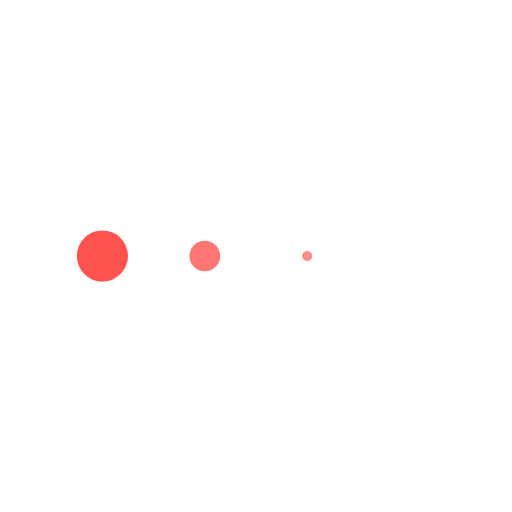
t = 0.00 s
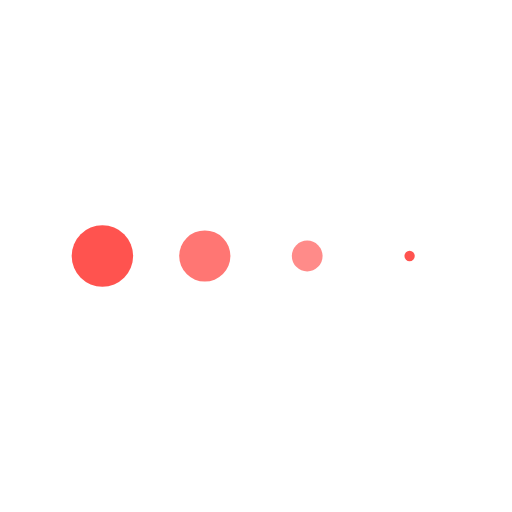
t = 0.12 s
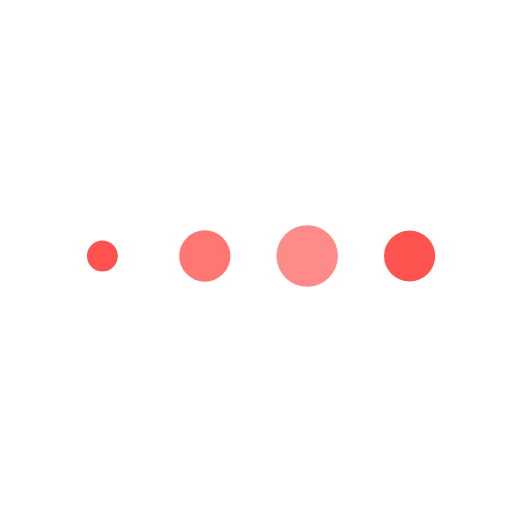
t = 0.35 s
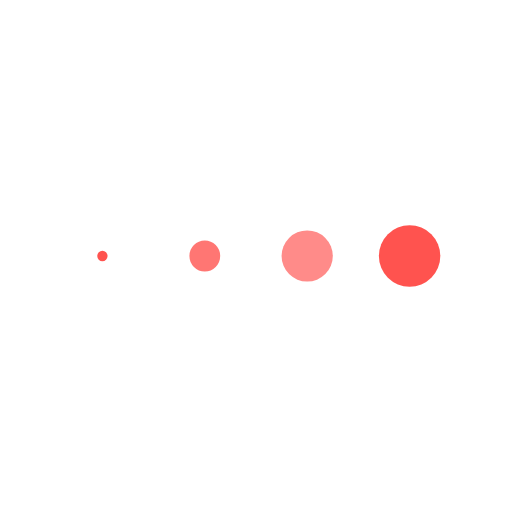
t = 0.47 s
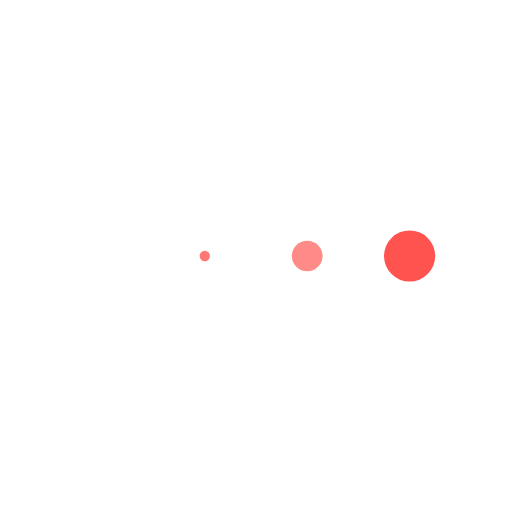
t = 0.58 s
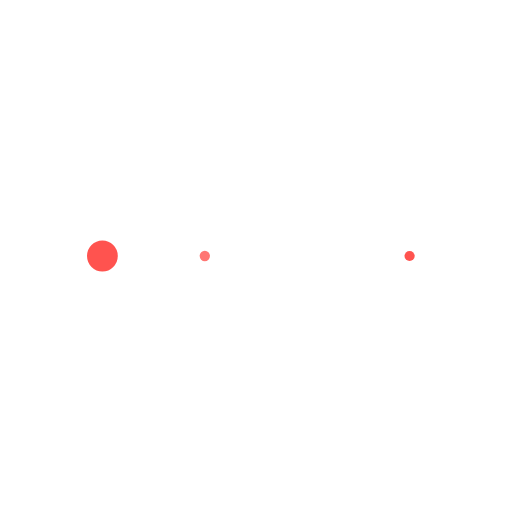
t = 0.82 s

The animated SVG that drew these frames (rendered in a browser with its animation timeline set to each time). Animation: 4 SMIL elements (animateTransform=4); one cycle of 0.94 s, repeats indefinitely.

<svg xmlns="http://www.w3.org/2000/svg" xmlns:xlink="http://www.w3.org/1999/xlink" style="" width="128px" height="128px"
    viewBox="0 0 100 100" preserveAspectRatio="">
    <g transform="translate(20 50)">
        <circle cx="0" cy="0" r="6" fill="#ff534f">
            <animateTransform attributeName="transform" type="scale" begin="-0.35046728971962615s" calcMode="spline"
                keySplines="0.3 0 0.7 1;0.3 0 0.7 1" values="0;1;0" keyTimes="0;0.5;1" dur="0.9345794392523364s"
                repeatCount="indefinite"></animateTransform>
        </circle>
    </g>
    <g transform="translate(40 50)">
        <circle cx="0" cy="0" r="6" fill="#ff7673">
            <animateTransform attributeName="transform" type="scale" begin="-0.2336448598130841s" calcMode="spline"
                keySplines="0.3 0 0.7 1;0.3 0 0.7 1" values="0;1;0" keyTimes="0;0.5;1" dur="0.9345794392523364s"
                repeatCount="indefinite"></animateTransform>
        </circle>
    </g>
    <g transform="translate(60 50)">
        <circle cx="0" cy="0" r="6" fill="#ff8b89">
            <animateTransform attributeName="transform" type="scale" begin="-0.11682242990654206s" calcMode="spline"
                keySplines="0.3 0 0.7 1;0.3 0 0.7 1" values="0;1;0" keyTimes="0;0.5;1" dur="0.9345794392523364s"
                repeatCount="indefinite"></animateTransform>
        </circle>
    </g>
    <g transform="translate(80 50)">
        <circle cx="0" cy="0" r="6" fill="#ff534f">
            <animateTransform attributeName="transform" type="scale" begin="0s" calcMode="spline"
                keySplines="0.3 0 0.7 1;0.3 0 0.7 1" values="0;1;0" keyTimes="0;0.5;1" dur="0.9345794392523364s"
                repeatCount="indefinite"></animateTransform>
        </circle>
    </g>
</svg>
